Run: headless pygame with SDL's dummy video driver; simulated clock (each Clock.tick advances the game by its frame time, no real sleeping); random seed 0; keys injected as events and as key.get_pressed() state; no mouse input.
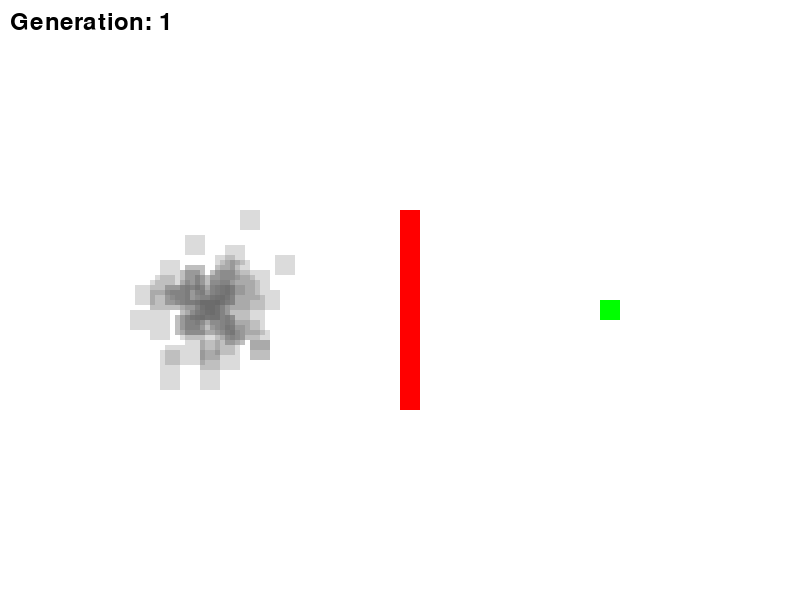
Frame 1 of 4 · flips 1–60 · no input
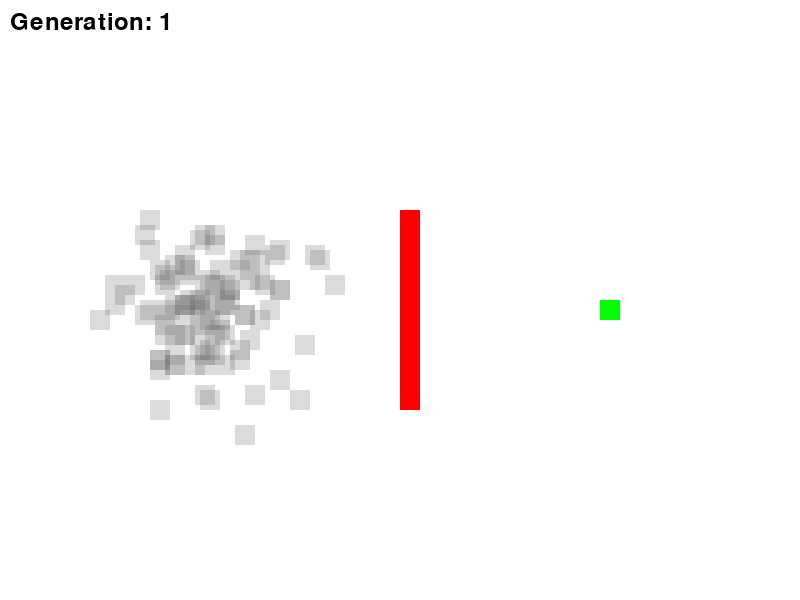
Frame 2 of 4 · flips 61–180 · tapped SPACE, RETURN · held RIGHT (→), D
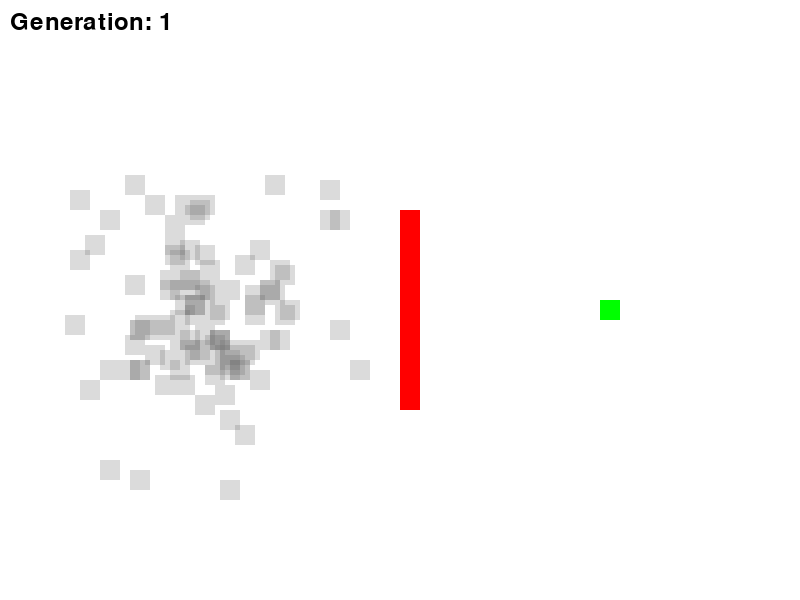
Frame 3 of 4 · flips 181–300 · held DOWN (↓), S
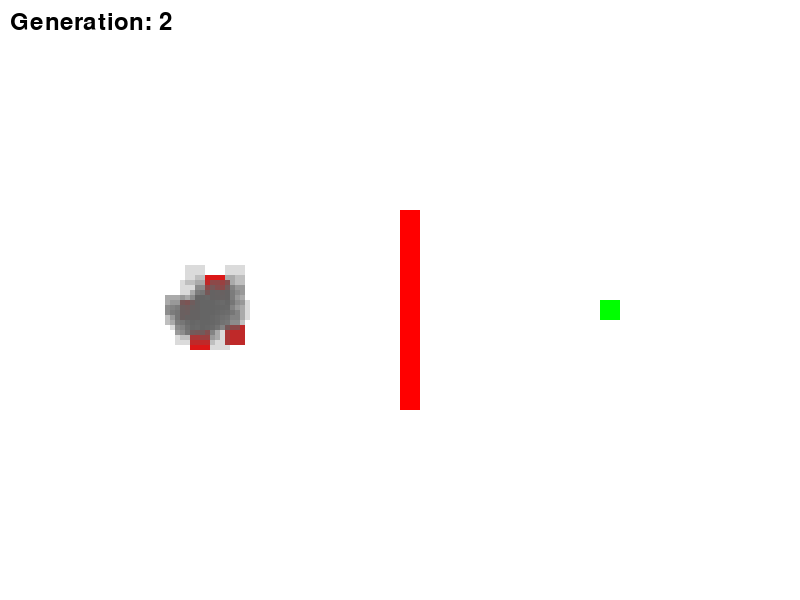
Frame 4 of 4 · flips 301–420 · held LEFT (←), A, UP (↑), W

The pygame program that drew these frames:

import pygame
from pygame.locals import Rect
import random

pygame.init()

font = pygame.font.Font(None, 36)
generation_surface = font.render("Generation: 1", True, (0, 0, 0))

# Set up the display
WIDTH, HEIGHT = 800, 600
screen = pygame.display.set_mode((WIDTH, HEIGHT))
pygame.display.set_caption("Pygame Genetic Algorithm")

clock = pygame.time.Clock()

# Set up the moves and lifespan of a generation
DIRECTIONS = ["up", "down", "left", "right"]
LIFESPAN = 400
ELITE_COUNT = 5

class Win():
    def __init__(self):
        self.body = Rect(0, 0, 20, 20)
        self.position = [600, HEIGHT // 2]
    
    def draw(self):
        pygame.draw.rect(screen, (0, 255, 0), self.body.move(self.position[0], self.position[1]))
    
class Obstacle():
    def __init__(self, x, y, width, height):
        self.body = Rect(0, 0, width, height)
        self.position = [x, y]
    
    def draw(self):
        pygame.draw.rect(screen, (255, 0, 0), self.body.move(self.position[0], self.position[1]))

OBSTACLES = []
OBSTACLES.append(Obstacle(400, 210, 20, 200))

class Agent():
    def __init__(self):
        self.body = Rect(0, 0, 20, 20)
        self.position = [200, HEIGHT // 2]
        self.step = 0
        self.finished = False
        self.fitness = 0
        self.elite = False
        self.dna = [random.choice(DIRECTIONS) for _ in range(LIFESPAN)]

    def calculate_fitness(self, win):
        dx = self.position[0] - win.position[0]
        dy = self.position[1] - win.position[1]
        distance = (dx ** 2 + dy ** 2) ** 0.5
        self.fitness = 1 / (distance + 1) 

    def update(self):
        if not self.finished and self.step < LIFESPAN:
            self.move(self.dna[self.step])
            self.step += 1

            if self.body.move(self.position[0], self.position[1]).colliderect(win.body.move(win.position[0], win.position[1])):
                print("an agent reached the win!")
                self.finished = True
                self.fitness *= 10

    def draw(self, colour, alpha):
        rect = self.body.move(self.position[0], self.position[1])

        surface = pygame.Surface((rect.width, rect.height), pygame.SRCALPHA)
        surface.fill((*colour, alpha))

        screen.blit(surface, rect.topleft)
    
    def move(self, direction):
        if not self.collides_with_obstacle():
            if direction == "up":
                self.position[1] -= 5
            elif direction == "down":
                self.position[1] += 5
            elif direction == "left":
                self.position[0] -= 5
            elif direction == "right":
                self.position[0] += 5
    
    def collides_with_obstacle(self):
        for obstacle in OBSTACLES:
            if self.body.move(self.position[0], self.position[1]).colliderect(obstacle.body.move(obstacle.position[0], obstacle.position[1])):
                return True
        return False

class Population():
    def __init__(self, size):
        self.agents = [Agent() for _ in range(size)]
        self.generation = 1
    
    def update(self):
        for agent in self.agents:
            agent.update()
    
    def draw(self):
        for agent in self.agents:
            if not agent.elite:
                agent.draw((100, 100, 100), 60)
            else:
                agent.draw((255, 0, 0), 255)
    
    def evaluate(self, win):
        total_fitness = 0
        for agent in self.agents:
            agent.calculate_fitness(win)
            total_fitness += agent.fitness
        
        for agent in self.agents:
            agent.fitness /= total_fitness

        # Sort into highest fitness first (agent[0] is the best)
        self.agents.sort(key=lambda a: a.fitness, reverse=True)
    
    def select_parent(self):
        r = random.random()
        cumulative = 0
        for agent in self.agents:
            cumulative += agent.fitness
            if r < cumulative:
                return agent
    
    def generate_next(self):
        new_agents = []

        # Keep the best agents
        for i in range(ELITE_COUNT):
            elite = Agent()
            elite.elite = True
            elite.dna = self.agents[i].dna[:] # copy it's dna
            new_agents.append(elite)
        
        # Fill the rest with children of the best agents
        while len(new_agents) < len(self.agents):
            parent1 = self.select_parent()
            parent2 = self.select_parent()

            child = Agent()
            midpoint = random.randint(0, LIFESPAN)

            for i in range(LIFESPAN):
                if i < midpoint:
                    child.dna[i] = parent1.dna[i]
                else:
                    child.dna[i] = parent2.dna[i]

                if random.random() < 0.01:
                    child.dna[i] = random.choice(DIRECTIONS)
        
            new_agents.append(child)
        
        self.agents = new_agents
        self.generation += 1

win = Win()
population = Population(100)
frame_count = 0

speed = 1

# Main game loop
running = True
while running:
    clock.tick(60 * speed)

    for event in pygame.event.get():
        if event.type == pygame.QUIT:
            running = False
        if event.type == pygame.KEYDOWN:
            if event.key == pygame.K_UP:
                speed *= 100
            if event.key == pygame.K_DOWN:
                speed /= 100

    # Fill the background
    screen.fill((255, 255, 255))

    # Draw the agent
    population.update()
    population.draw()

    frame_count += 1

    if frame_count >= LIFESPAN:
        population.evaluate(win)
        population.generate_next()
        frame_count = 0
        print(f"Generation: {population.generation}")

        generation_surface = font.render(
            f"Generation: {population.generation}",
            True,
            (0, 0, 0)
        )

    # Draw the win
    win.draw()
    for obstacle in OBSTACLES:
        obstacle.draw()

    # Update the display
    screen.blit(generation_surface, (10, 10))
    pygame.display.flip()

pygame.quit()
